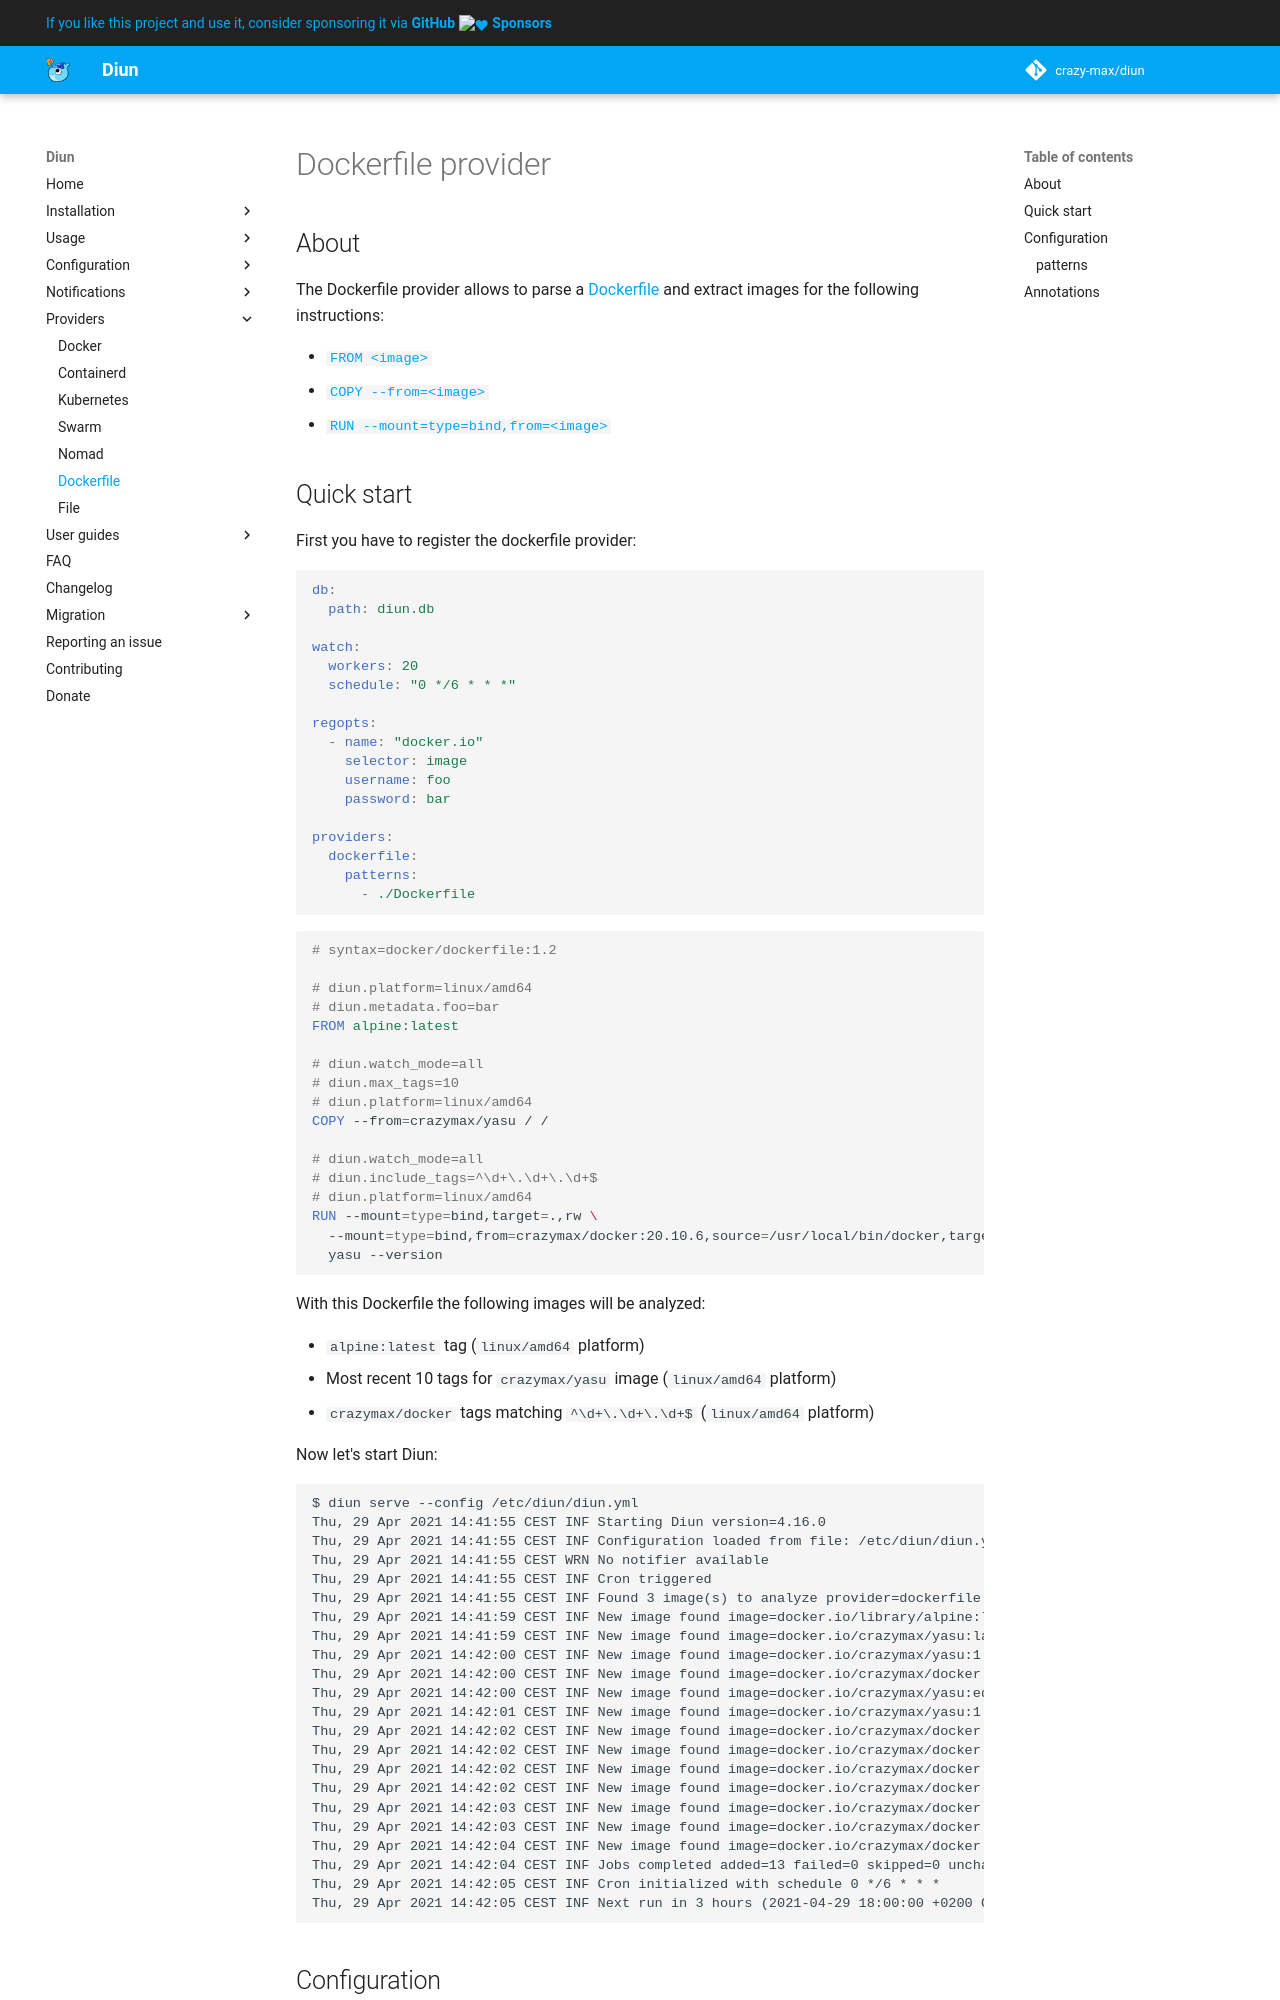

repository: crazy-max/diun · page: providers/dockerfile/index.html · generator: mkdocs

# Dockerfile provider

## About

The Dockerfile provider allows to parse a [Dockerfile](https://docs.docker.com/engine/reference/builder/) and extract
images for the following instructions:

* [`FROM <image>`](https://docs.docker.com/engine/reference/builder/#from)
* [`COPY --from=<image>`](https://docs.docker.com/engine/reference/builder/#copy)
* [`RUN --mount=type=bind,from=<image>`](https://github.com/moby/buildkit/blob/master/frontend/dockerfile/docs/syntax.md#run---mounttypebind-the-default-mount-type)

## Quick start

First you have to register the dockerfile provider:

```yaml
db:
  path: diun.db

watch:
  workers: 20
  schedule: "0 */6 * * *"

regopts:
  - name: "docker.io"
    selector: image
    username: foo
    password: bar

providers:
  dockerfile:
    patterns:
      - ./Dockerfile
```

```Dockerfile
# syntax=docker/dockerfile:1.2

# diun.platform=linux/amd64
# diun.metadata.foo=bar
FROM alpine:latest

# diun.watch_mode=all
# diun.max_tags=10
# diun.platform=linux/amd64
COPY --from=crazymax/yasu / /

# diun.watch_mode=all
# diun.include_tags=^\d+\.\d+\.\d+$
# diun.platform=linux/amd64
RUN --mount=type=bind,target=.,rw \
  --mount=type=bind,from=crazymax/docker:20.10.6,source=/usr/local/bin/docker,target=/usr/bin/docker \
  yasu --version
```

With this Dockerfile the following images will be analyzed:

* `alpine:latest` tag (`linux/amd64` platform)
* Most recent 10 tags for `crazymax/yasu` image (`linux/amd64` platform)
* `crazymax/docker` tags matching `^\d+\.\d+\.\d+$` (`linux/amd64` platform)

Now let's start Diun:

```
$ diun serve --config /etc/diun/diun.yml
Thu, 29 Apr 2021 14:41:55 CEST INF Starting Diun version=4.16.0
Thu, 29 Apr 2021 14:41:55 CEST INF Configuration loaded from file: /etc/diun/diun.yml
Thu, 29 Apr 2021 14:41:55 CEST WRN No notifier available
Thu, 29 Apr 2021 14:41:55 CEST INF Cron triggered
Thu, 29 Apr 2021 14:41:55 CEST INF Found 3 image(s) to analyze provider=dockerfile
Thu, 29 Apr 2021 14:41:59 CEST INF New image found image=docker.io/library/alpine:latest provider=dockerfile
Thu, 29 Apr 2021 14:41:59 CEST INF New image found image=docker.io/crazymax/yasu:latest provider=dockerfile
Thu, 29 Apr 2021 14:42:00 CEST INF New image found image=docker.io/crazymax/yasu:1.14.1 provider=dockerfile
Thu, 29 Apr 2021 14:42:00 CEST INF New image found image=docker.io/crazymax/docker:20.10.6 provider=dockerfile
Thu, 29 Apr 2021 14:42:00 CEST INF New image found image=docker.io/crazymax/yasu:edge provider=dockerfile
Thu, 29 Apr 2021 14:42:01 CEST INF New image found image=docker.io/crazymax/yasu:1.14.0 provider=dockerfile
Thu, 29 Apr 2021 14:42:02 CEST INF New image found image=docker.io/crazymax/docker:20.10.5 provider=dockerfile
Thu, 29 Apr 2021 14:42:02 CEST INF New image found image=docker.io/crazymax/docker:20.10.4 provider=dockerfile
Thu, 29 Apr 2021 14:42:02 CEST INF New image found image=docker.io/crazymax/docker:20.10.3 provider=dockerfile
Thu, 29 Apr 2021 14:42:02 CEST INF New image found image=docker.io/crazymax/docker:20.10.2 provider=dockerfile
Thu, 29 Apr 2021 14:42:03 CEST INF New image found image=docker.io/crazymax/docker:20.10.1 provider=dockerfile
Thu, 29 Apr 2021 14:42:03 CEST INF New image found image=docker.io/crazymax/docker:19.03.15 provider=dockerfile
Thu, 29 Apr 2021 14:42:04 CEST INF New image found image=docker.io/crazymax/docker:19.03.14 provider=dockerfile
Thu, 29 Apr 2021 14:42:04 CEST INF Jobs completed added=13 failed=0 skipped=0 unchanged=0 updated=0
Thu, 29 Apr 2021 14:42:05 CEST INF Cron initialized with schedule 0 */6 * * *
Thu, 29 Apr 2021 14:42:05 CEST INF Next run in 3 hours (2021-04-29 18:00:00 +0200 CEST)
```

## Configuration

### `patterns`

List of path patterns with [matching and globbing supporting patterns](https://github.com/bmatcuk/doublestar/tree/v3).

!!! example "File"
    ```yaml
    providers:
      dockerfile:
        patterns:
          - "**/Dockerfile*"
    ```

!!! abstract "Environment variables"
    * `DIUN_PROVIDERS_DOCKERFILE_PATTERNS` (comma separated)
